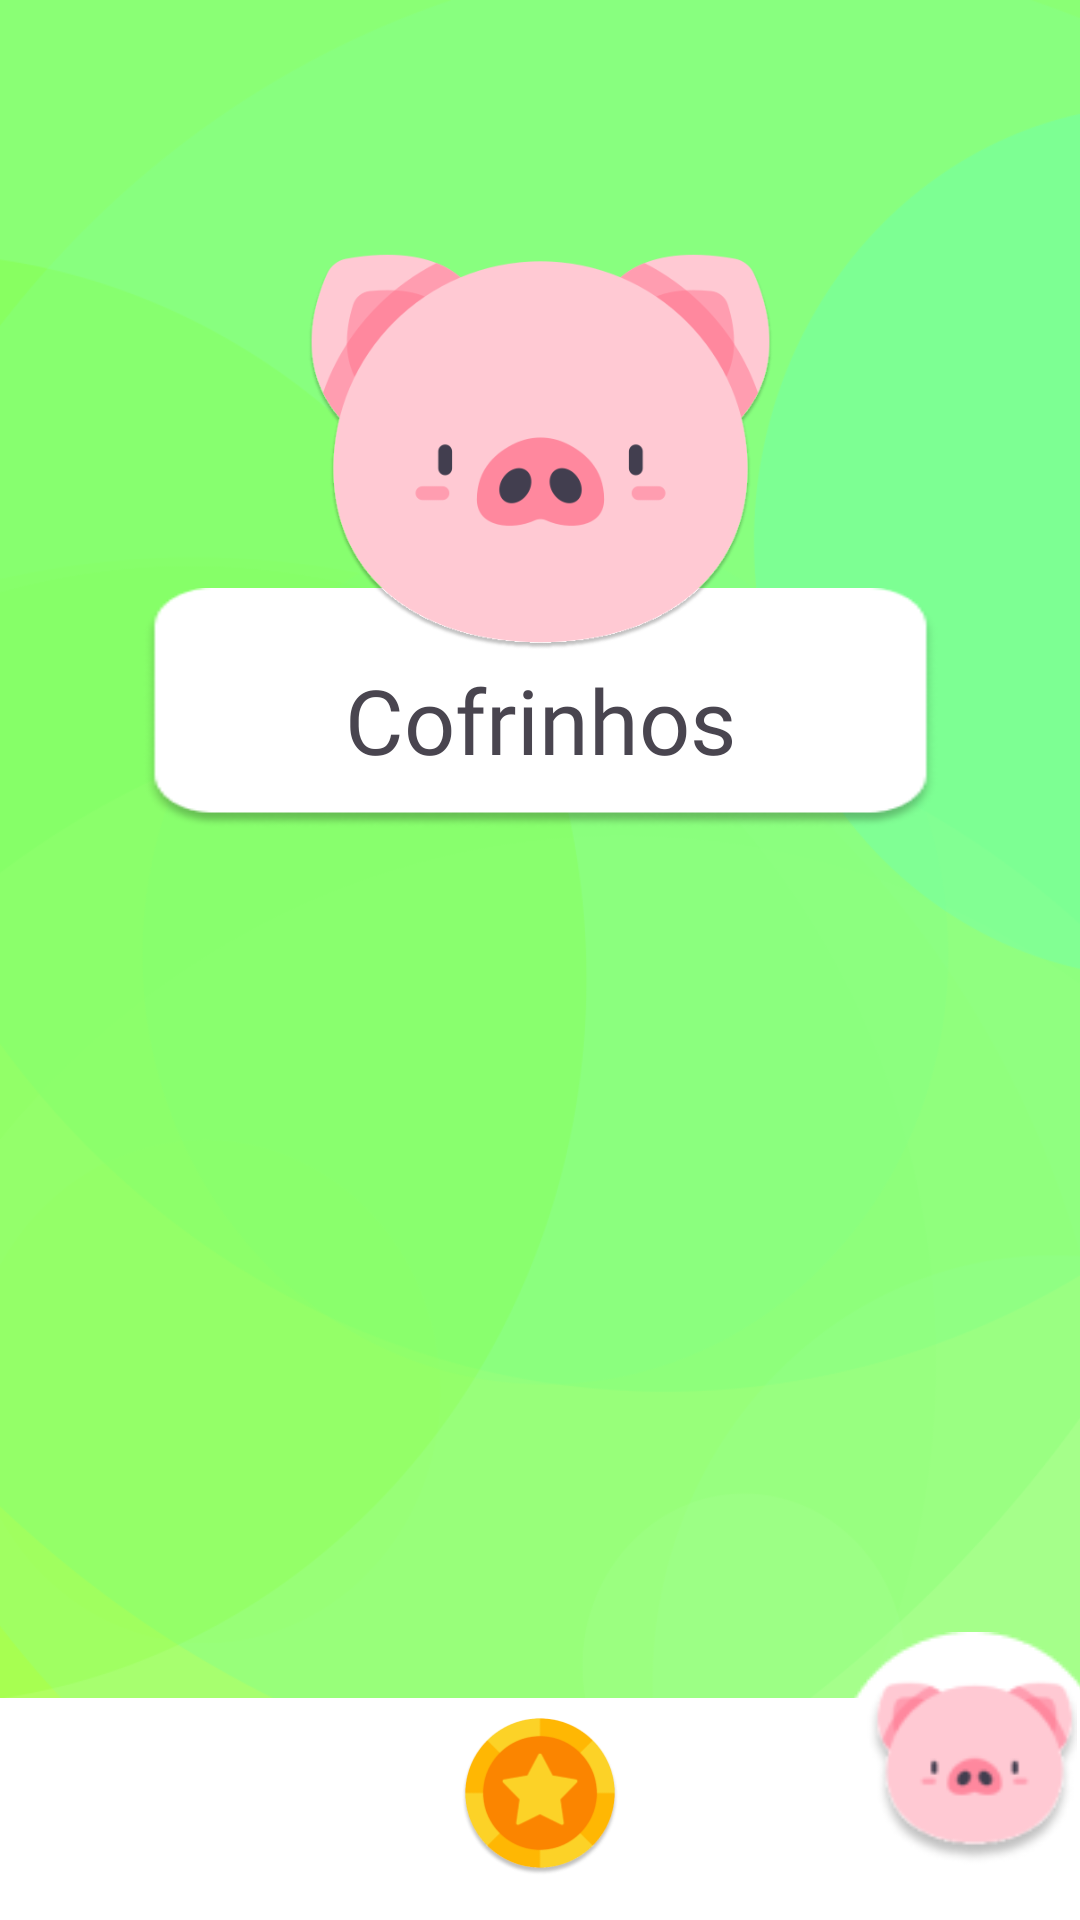

Android layout source for this screen:
<!-- AndroidManifest.xml: application theme Theme.MoneyQuest -->
<!-- res/layout/activity_safes.xml -->
<?xml version="1.0" encoding="utf-8"?>
<androidx.constraintlayout.widget.ConstraintLayout xmlns:android="http://schemas.android.com/apk/res/android"
    xmlns:app="http://schemas.android.com/apk/res-auto"
    xmlns:tools="http://schemas.android.com/tools"
    android:layout_width="match_parent"
    android:layout_height="match_parent"
    android:background="@drawable/background"
    tools:context=".activities.SafesActivity">

    <ImageView
        android:id="@+id/safesBar"
        android:layout_width="265dp"
        android:layout_height="80dp"
        android:layout_marginTop="196dp"
        android:scaleType="fitXY"
        app:layout_constraintEnd_toEndOf="parent"
        app:layout_constraintStart_toStartOf="parent"
        app:layout_constraintTop_toTopOf="parent"
        app:srcCompat="@drawable/rectangle_treasure" />

    <TextView
        android:id="@+id/textSafes"
        android:layout_width="173dp"
        android:layout_height="wrap_content"
        android:layout_marginBottom="16dp"
        android:fontFamily="@font/inter_bold"
        android:padding="0dp"
        android:text="Cofrinhos"
        android:textAlignment="center"
        android:textSize="30sp"
        app:layout_constraintBottom_toBottomOf="@+id/safesBar"
        app:layout_constraintEnd_toEndOf="@+id/safesBar"
        app:layout_constraintStart_toStartOf="@+id/safesBar" />

    <ImageView
        android:id="@+id/barFocus"
        android:layout_width="90dp"
        android:layout_height="90dp"
        android:layout_marginBottom="6dp"
        app:layout_constraintBottom_toBottomOf="parent"
        app:layout_constraintEnd_toEndOf="@+id/safesButton"
        app:layout_constraintStart_toStartOf="@+id/safesButton"
        app:srcCompat="@drawable/circle" />

    <ImageView
        android:id="@+id/bar"
        android:layout_width="1280dp"
        android:layout_height="74dp"
        app:layout_constraintBottom_toBottomOf="parent"
        app:layout_constraintEnd_toEndOf="parent"
        app:layout_constraintHorizontal_bias="0.477"
        app:layout_constraintStart_toStartOf="parent"
        app:srcCompat="@drawable/bar" />

    <ImageButton
        android:id="@+id/treasureButton"
        android:layout_width="54dp"
        android:layout_height="54dp"
        android:layout_marginBottom="14dp"
        android:background="@android:color/transparent"
        android:onClick="treasureScreen"
        android:scaleType="fitXY"
        app:layout_constraintBottom_toBottomOf="parent"
        app:layout_constraintEnd_toEndOf="parent"
        app:layout_constraintStart_toStartOf="parent"
        app:srcCompat="@drawable/coin" />

    <ImageButton
        android:id="@+id/missionsButton"
        android:layout_width="54dp"
        android:layout_height="54dp"
        android:layout_marginEnd="86dp"
        android:layout_marginBottom="14dp"
        android:background="@android:color/transparent"
        android:onClick="questsScreen"
        android:padding="0dp"
        android:paddingLeft="0dp"
        android:paddingTop="0dp"
        android:paddingRight="0dp"
        android:paddingBottom="0dp"
        android:scaleType="fitXY"
        app:layout_constraintBottom_toBottomOf="parent"
        app:layout_constraintEnd_toStartOf="@+id/treasureButton"
        app:srcCompat="@drawable/compass" />

    <ImageView
        android:id="@+id/pig"
        android:layout_width="155dp"
        android:layout_height="155dp"
        android:layout_marginTop="73dp"
        app:layout_constraintEnd_toEndOf="parent"
        app:layout_constraintStart_toStartOf="parent"
        app:layout_constraintTop_toTopOf="parent"
        app:srcCompat="@drawable/pig_shadow" />

    <ImageButton
        android:id="@+id/safesButton"
        android:layout_width="70dp"
        android:layout_height="70dp"
        android:layout_marginStart="82dp"
        android:layout_marginBottom="14dp"
        android:background="@android:color/transparent"
        android:scaleType="fitXY"
        app:layout_constraintBottom_toBottomOf="parent"
        app:layout_constraintStart_toEndOf="@+id/treasureButton"
        app:srcCompat="@drawable/pig" />

    <androidx.recyclerview.widget.RecyclerView
        android:id="@+id/safesRecycler"
        android:layout_width="305dp"
        android:layout_height="0dp"
        android:layout_marginTop="28dp"
        android:layout_marginBottom="28dp"
        app:layout_constraintBottom_toTopOf="@+id/barFocus"
        app:layout_constraintEnd_toEndOf="parent"
        app:layout_constraintStart_toStartOf="parent"
        app:layout_constraintTop_toBottomOf="@+id/safesBar" />

</androidx.constraintlayout.widget.ConstraintLayout>
<!-- resources referenced by this layout -->
<resources>
  <!-- drawable background: png bitmap (drawable-hdpi, 19508 bytes) -->
  <!-- drawable bar: png bitmap (drawable, 659 bytes) -->
  <!-- drawable circle: png bitmap (drawable-anydpi-v26, 1172 bytes) -->
  <!-- drawable coin: png bitmap (drawable-anydpi-v26, 11090 bytes) -->
  <!-- drawable pig: png bitmap (drawable-anydpi-v26, 5302 bytes) -->
  <!-- drawable pig_shadow: png bitmap (drawable, 34898 bytes) -->
  <!-- drawable rectangle_treasure: png bitmap (drawable-anydpi-v26, 4601 bytes) -->
  <style name="Theme.MoneyQuest" parent="Base.Theme.MoneyQuest" />
  <style name="Base.Theme.MoneyQuest" parent="Theme.Material3.DayNight.NoActionBar">
          
          
      </style>
</resources>
